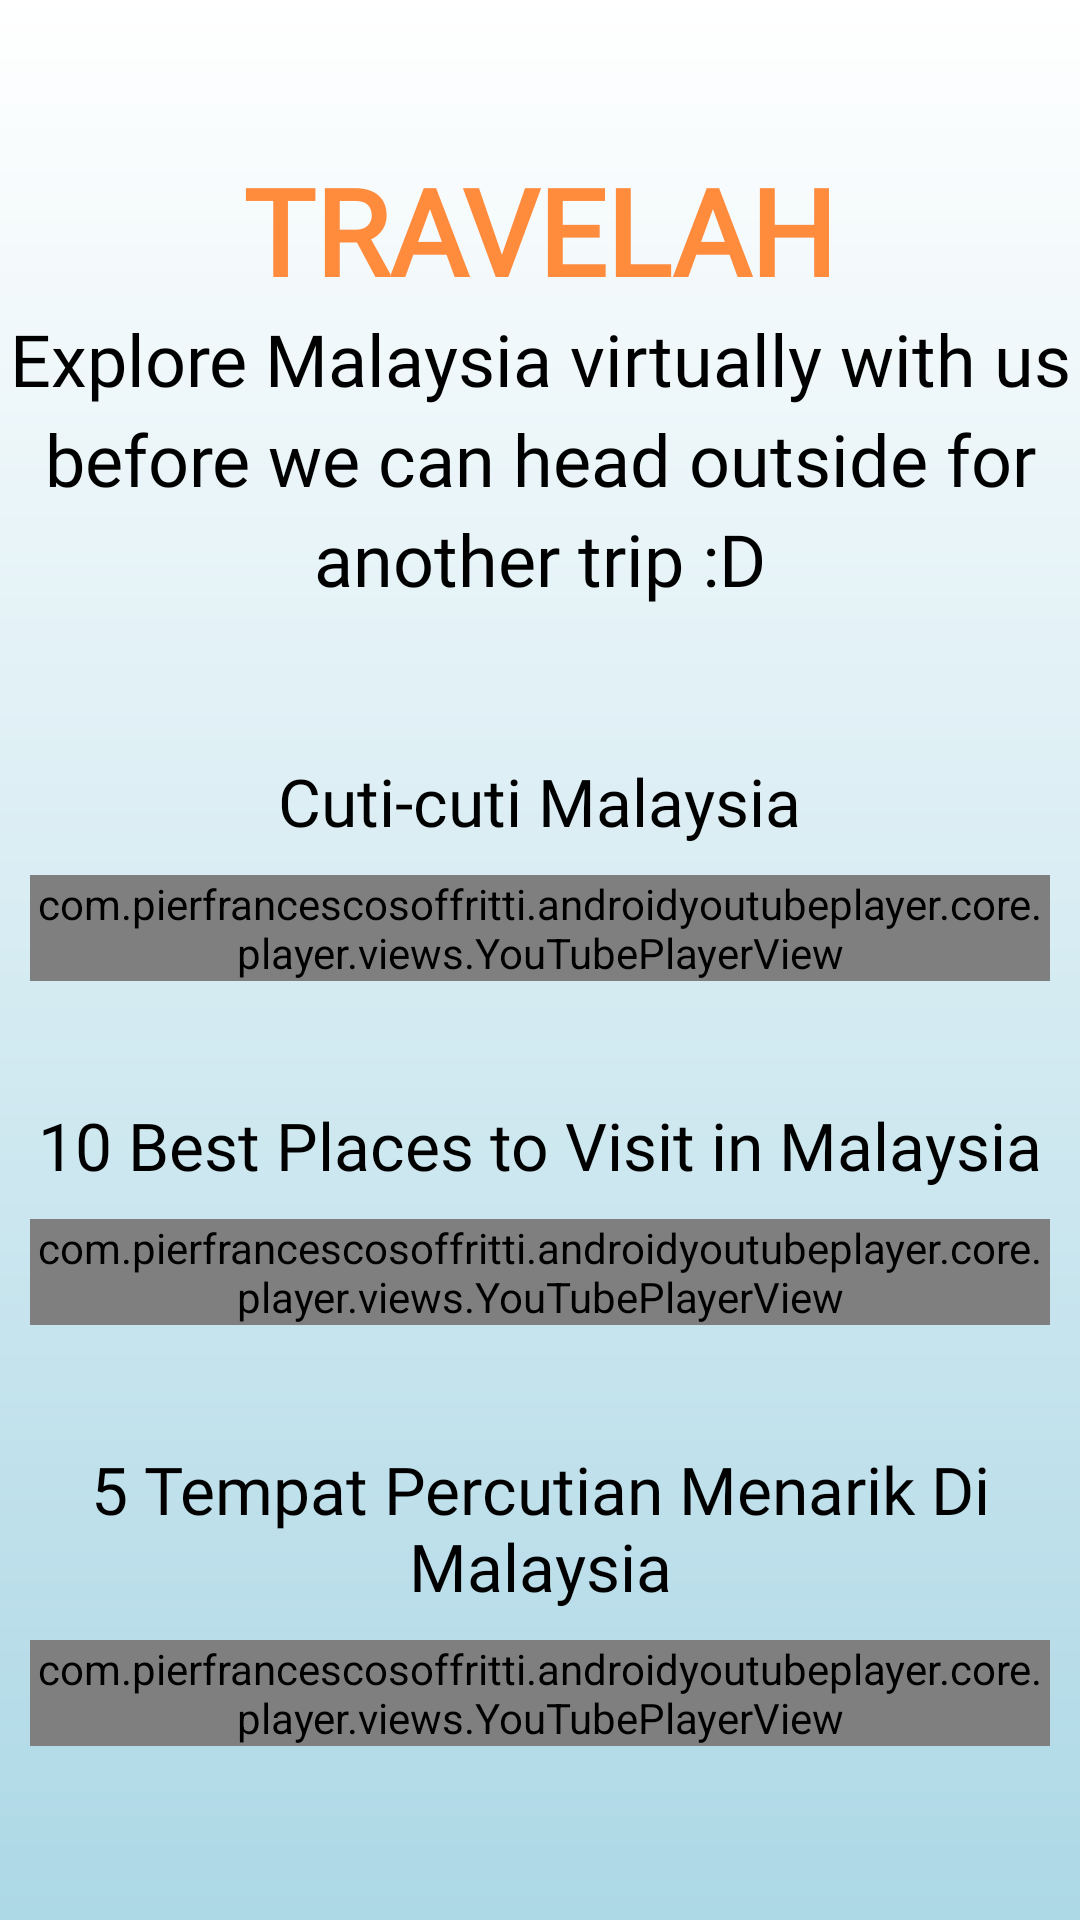

Android layout source for this screen:
<!-- AndroidManifest.xml: application theme Theme.Travelah -->
<!-- res/layout/fragment_home.xml -->
<?xml version="1.0" encoding="utf-8"?>
<LinearLayout xmlns:android="http://schemas.android.com/apk/res/android"
    android:layout_width="match_parent"
    android:layout_height="match_parent"
    xmlns:app="http://schemas.android.com/apk/res-auto"
    android:background="@drawable/gradient_bg"
    android:orientation="vertical">

    <ScrollView
        android:layout_width="match_parent"
        android:layout_height="wrap_content" >

        <LinearLayout
            android:layout_width="match_parent"
            android:layout_height="wrap_content"
            android:orientation="vertical">

            <TextView
                android:id="@+id/tvHome"
                android:layout_width="wrap_content"
                android:layout_height="wrap_content"
                android:layout_marginTop="50dp"
                android:layout_gravity="center"
                android:text="TRAVELAH"
                android:textColor="#ff8b3d"
                android:fontFamily="@font/josefinsemibold"
                android:textStyle="bold"
                android:textSize="40dp" />

            <TextView
                android:id="@+id/tvHomeDesc"
                android:layout_width="wrap_content"
                android:layout_height="wrap_content"
                android:layout_gravity="center"
                android:textAlignment="center"
                android:lineSpacingExtra="5dp"
                android:text="Explore Malaysia virtually with us before we can head outside for another trip :D"
                android:textColor="@android:color/black"
                android:fontFamily="@font/josefinsemibold"
                android:textSize="24dp" />



            <TextView
                android:layout_width="wrap_content"
                android:layout_height="wrap_content"
                android:layout_marginTop="50dp"
                android:text="Cuti-cuti Malaysia"
                android:layout_gravity="center"
                android:textColor="@android:color/black"
                android:fontFamily="@font/josefinsemibold"
                android:textSize="22dp" />


            <com.pierfrancescosoffritti.androidyoutubeplayer.core.player.views.YouTubePlayerView
                android:id="@+id/ytVideo_1"
                android:layout_width="match_parent"
                android:layout_height="wrap_content"
                android:layout_marginTop="10dp"
                android:layout_marginHorizontal="10dp"
                app:videoId = "yHLW5GZ5ZKw"
                app:autoPlay="false"
                app:useWebUi="true" />

            <TextView
                android:layout_width="wrap_content"
                android:layout_height="wrap_content"
                android:layout_marginTop="40dp"
                android:text="10 Best Places to Visit in Malaysia"
                android:layout_gravity="center"
                android:textColor="@android:color/black"
                android:fontFamily="@font/josefinsemibold"
                android:textSize="22dp" />


            <com.pierfrancescosoffritti.androidyoutubeplayer.core.player.views.YouTubePlayerView
                android:id="@+id/ytVideo_2"
                android:layout_width="match_parent"
                android:layout_height="wrap_content"
                android:layout_marginTop="10dp"
                android:layout_marginHorizontal="10dp"
                app:videoId = "sKDQFvw-wrM"
                app:autoPlay="false"
                app:useWebUi="true" />

            <TextView
                android:layout_width="wrap_content"
                android:layout_height="wrap_content"
                android:layout_marginTop="40dp"
                android:text="5 Tempat Percutian Menarik Di Malaysia"
                android:textAlignment="center"
                android:layout_gravity="center"
                android:textColor="@android:color/black"
                android:fontFamily="@font/josefinsemibold"
                android:textSize="22dp" />


            <com.pierfrancescosoffritti.androidyoutubeplayer.core.player.views.YouTubePlayerView
                android:id="@+id/ytVideo_3"
                android:layout_width="match_parent"
                android:layout_height="wrap_content"
                android:layout_marginTop="10dp"
                android:layout_marginBottom="30dp"
                android:layout_marginHorizontal="10dp"
                app:videoId = "9XQQqSWbba4"
                app:autoPlay="false"
                app:useWebUi="true" />
        </LinearLayout>
    </ScrollView>
</LinearLayout>
<!-- resources referenced by this layout -->
<resources>
  <!-- drawable gradient_bg (drawable) -->
  <?xml version="1.0" encoding="utf-8"?>
  <shape xmlns:android="http://schemas.android.com/apk/res/android"
      android:shape="rectangle">
      <gradient
          android:startColor="#ADD8E6"
          android:endColor="#ffffff"
          android:angle="90" />
  </shape>
  <style name="Theme.Travelah" parent="Theme.MaterialComponents.DayNight.NoActionBar">
          
          <item name="colorPrimary">@color/purple_500</item>
          <item name="colorPrimaryVariant">@color/purple_700</item>
          <item name="colorOnPrimary">@color/white</item>
          
          <item name="colorSecondary">@color/teal_200</item>
          <item name="colorSecondaryVariant">@color/teal_700</item>
          <item name="colorOnSecondary">@color/black</item>
          
          <item name="android:statusBarColor" tools:targetApi="l">?attr/colorPrimaryVariant</item>
          
      </style>
  <!-- not gathered from this repository: default colours our renderer supplied (Android Studio template values) -->
  <color name="purple_500">#FF6200EE</color>
  <color name="purple_700">#FF3700B3</color>
  <color name="teal_200">#FF03DAC5</color>
  <color name="teal_700">#FF018786</color>
  <color name="black">#FF000000</color>
  <color name="white">#FFFFFFFF</color>
</resources>
